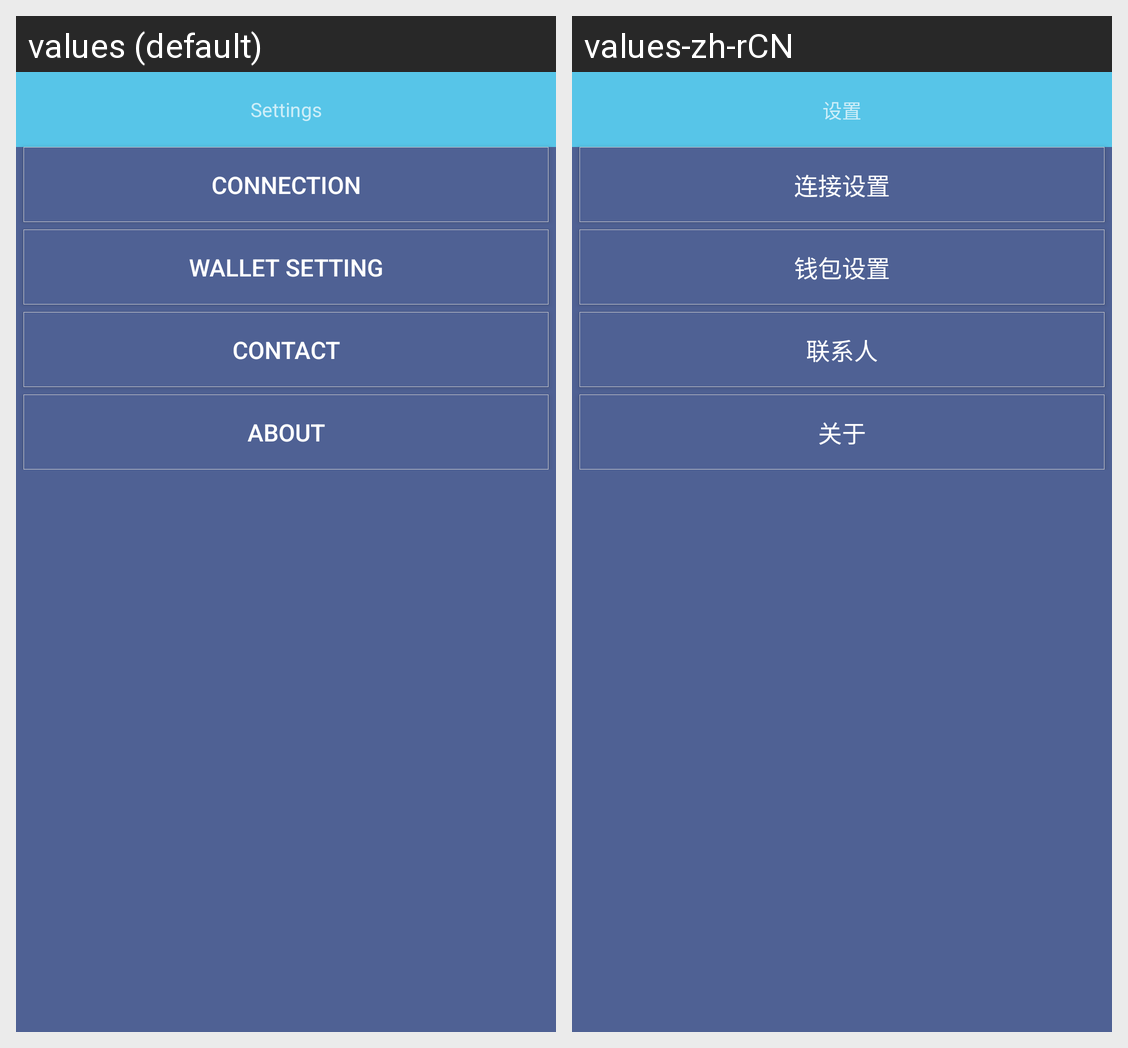

Locale-by-locale string values for the Android screen shown in this grid:
Android screen res/layout/fragment_settings.xml rendered under 2 locales, left to right: values (default), values-zh-rCN. Device: Nexus 5 (rendered at 1080×1920; each locale shown at half size, 540×960, under a caption strip naming it); theme AppTheme.
Strings drawn on this screen, with the default value and each locale's value (text and hints the layout hard-codes, and strings that could not be matched under every locale, appear in the picture but are not listed):

title_tab_settings
  values: Settings
  values-zh-rCN: 设置

settings_tab_connection
  values: Connection
  values-zh-rCN: 连接设置

settings_tab_wallet
  values: Wallet Setting
  values-zh-rCN: 钱包设置

contact
  values: Contact
  values-zh-rCN: 联系人

settings_tab_about
  values: About
  values-zh-rCN: 关于
